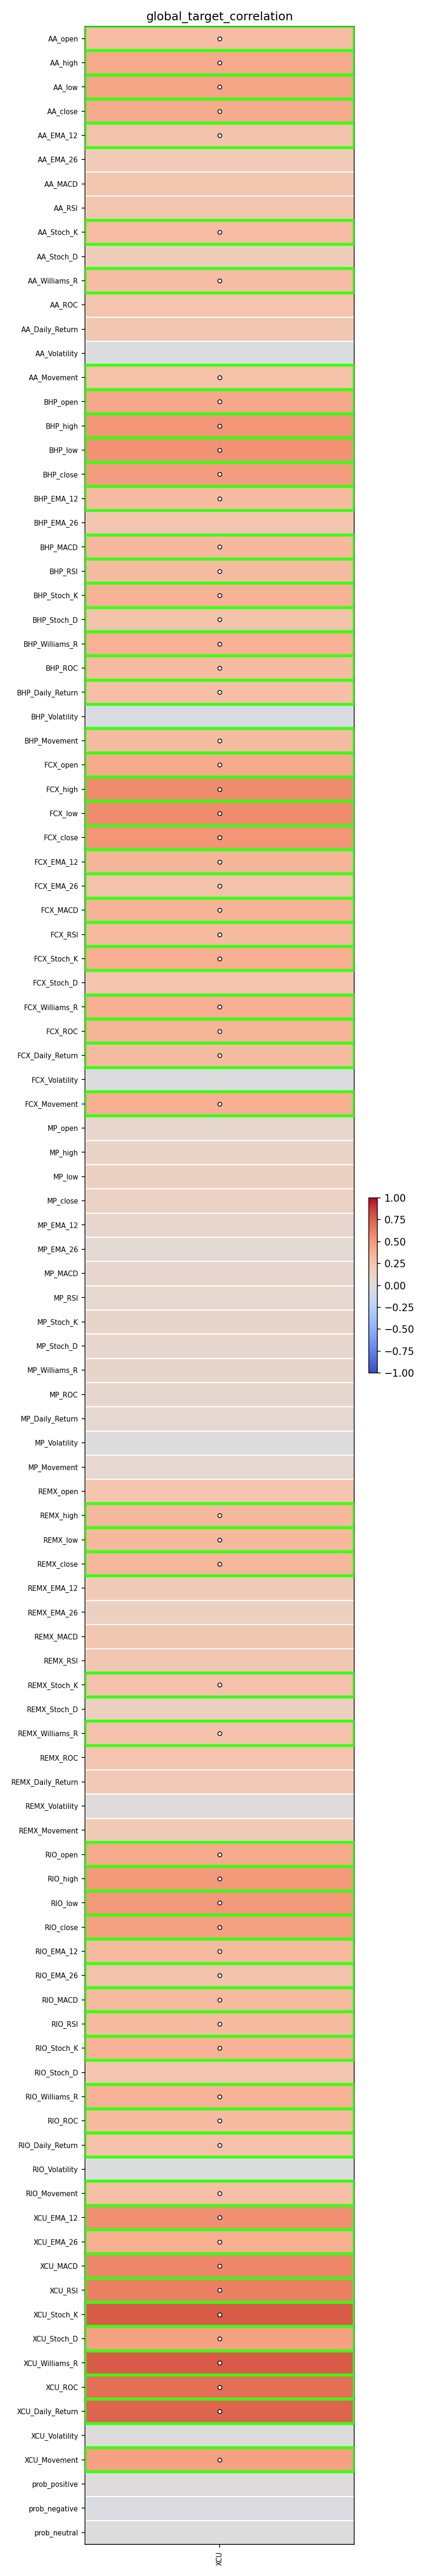

Data behind this chart, as committed beside it:
, XCU
AA_open, 0.2944
AA_high, 0.4093
AA_low, 0.4346
AA_close, 0.3985
AA_EMA_12, 0.2511
AA_EMA_26, 0.1914
AA_MACD, 0.2338
AA_RSI, 0.2275
AA_Stoch_K, 0.2894
AA_Stoch_D, 0.1735
AA_Williams_R, 0.2894
AA_ROC, 0.2497
AA_Daily_Return, 0.226
AA_Volatility, -0.01063
AA_Movement, 0.2704
BHP_open, 0.4174
BHP_high, 0.5151
BHP_low, 0.5298
BHP_close, 0.4789
BHP_EMA_12, 0.3088
BHP_EMA_26, 0.2374
BHP_MACD, 0.324
BHP_RSI, 0.2972
BHP_Stoch_K, 0.3706
BHP_Stoch_D, 0.253
BHP_Williams_R, 0.3706
BHP_ROC, 0.3109
BHP_Daily_Return, 0.2774
BHP_Volatility, -0.03311
BHP_Movement, 0.3045
FCX_open, 0.4096
FCX_high, 0.5634
FCX_low, 0.5647
FCX_close, 0.5179
FCX_EMA_12, 0.3406
FCX_EMA_26, 0.2609
FCX_MACD, 0.354
FCX_RSI, 0.3095
FCX_Stoch_K, 0.3878
FCX_Stoch_D, 0.2429
FCX_Williams_R, 0.3878
FCX_ROC, 0.3472
FCX_Daily_Return, 0.298
FCX_Volatility, -0.01553
FCX_Movement, 0.3813
MP_open, 0.08816
MP_high, 0.1123
MP_low, 0.1387
MP_close, 0.128
MP_EMA_12, 0.07814
MP_EMA_26, 0.05053
MP_MACD, 0.08526
MP_RSI, 0.07669
MP_Stoch_K, 0.1052
MP_Stoch_D, 0.08554
MP_Williams_R, 0.1052
MP_ROC, 0.07975
MP_Daily_Return, 0.06815
MP_Volatility, -0.001266
MP_Movement, 0.07459
... 44 more rows
